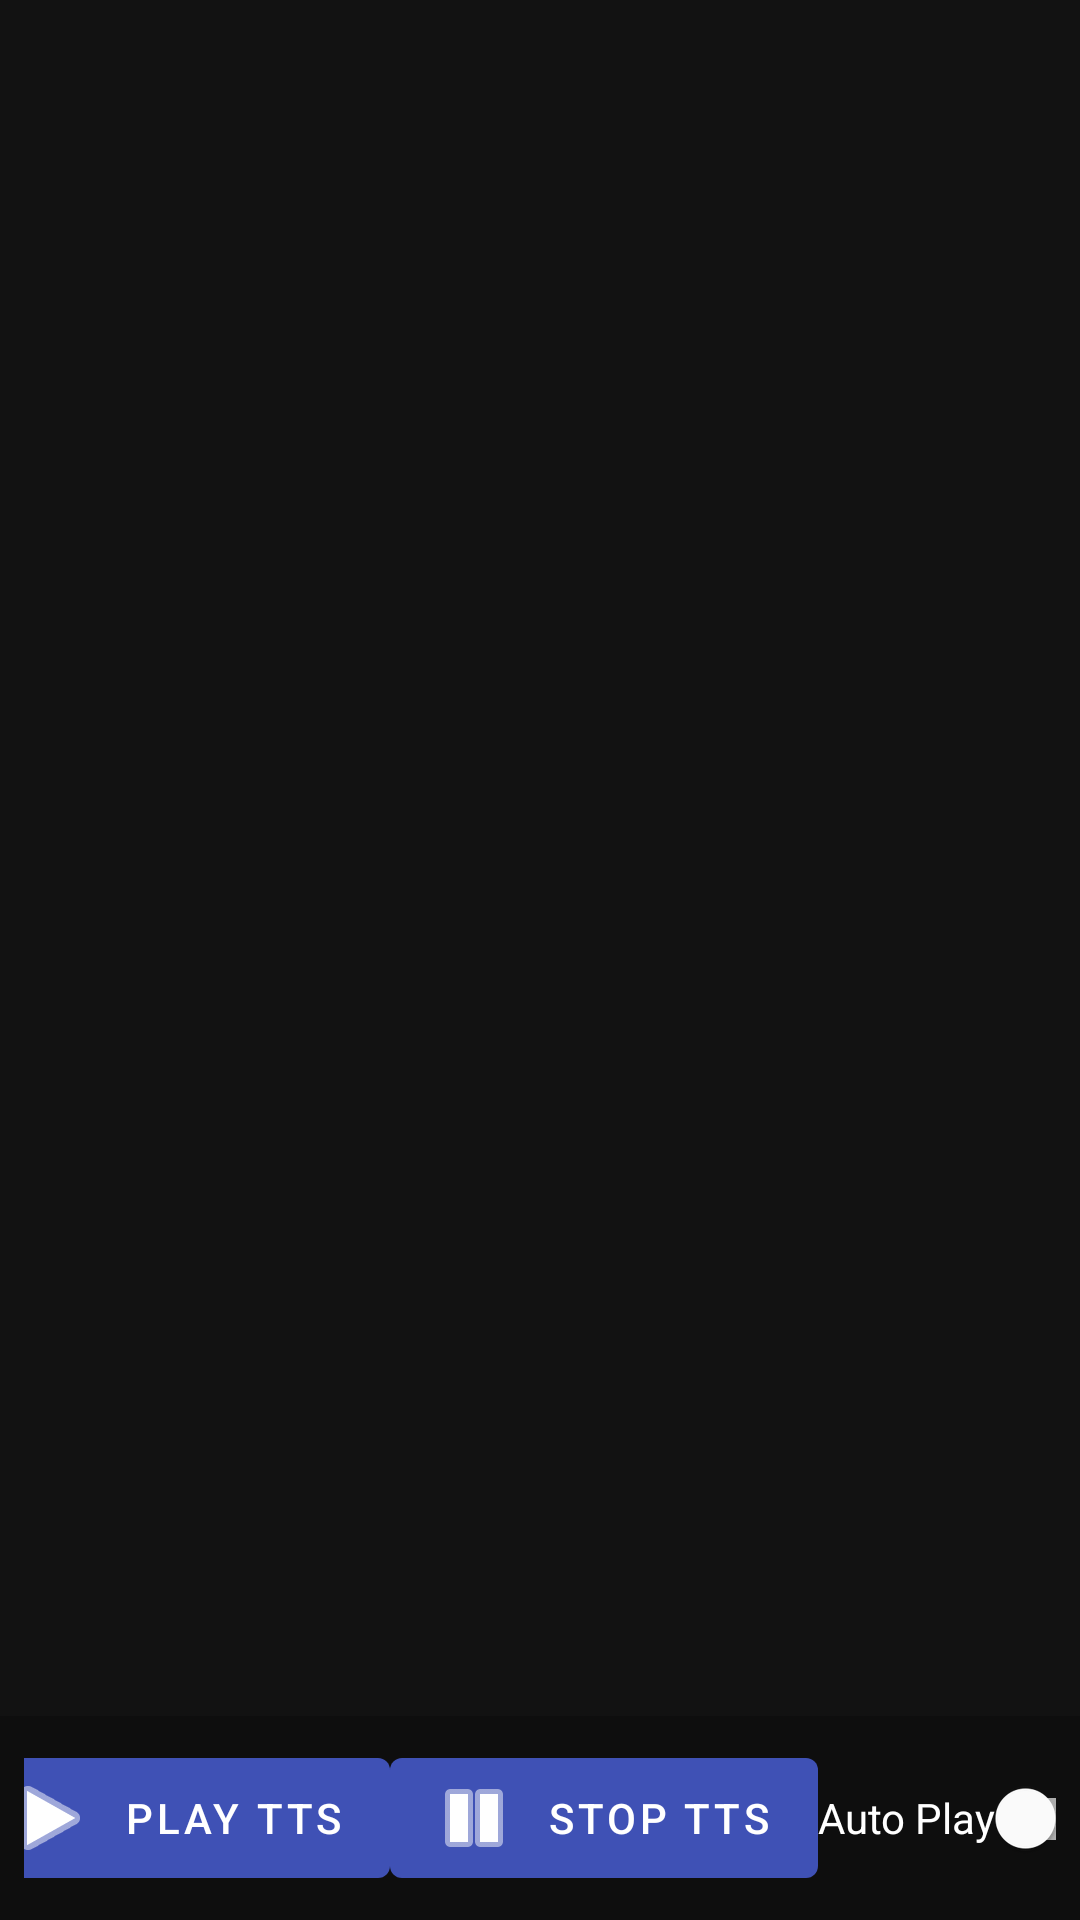

Write the Android layout XML for this screen, with the resource values it uses.
<!-- AndroidManifest.xml: application theme Theme.ComicBookTTS -->
<!-- res/layout/activity_reader.xml -->
<androidx.constraintlayout.widget.ConstraintLayout xmlns:android="http://schemas.android.com/apk/res/android"
    xmlns:app="http://schemas.android.com/apk/res-auto"
    xmlns:tools="http://schemas.android.com/tools"
    android:layout_width="match_parent"
    android:layout_height="match_parent"
    android:background="@color/background_dark"
    tools:context=".ReaderActivity">

    <androidx.viewpager2.widget.ViewPager2
        android:id="@+id/viewPager"
        android:layout_width="0dp"
        android:layout_height="0dp"
        app:layout_constraintBottom_toTopOf="@+id/controlsPanel"
        app:layout_constraintEnd_toEndOf="parent"
        app:layout_constraintStart_toStartOf="parent"
        app:layout_constraintTop_toTopOf="parent" />

    <androidx.constraintlayout.widget.ConstraintLayout
        android:id="@+id/controlsPanel"
        android:layout_width="match_parent"
        android:layout_height="wrap_content"
        android:background="#33000000"
        android:padding="8dp"
        app:layout_constraintBottom_toBottomOf="parent"
        app:layout_constraintEnd_toEndOf="parent"
        app:layout_constraintStart_toStartOf="parent">

        <com.google.android.material.button.MaterialButton
            android:id="@+id/btnPlayTts"
            style="@style/Widget.MaterialComponents.Button.Icon"
            android:layout_width="wrap_content"
            android:layout_height="wrap_content"
            android:text="@string/play_tts"
            app:icon="@android:drawable/ic_media_play"
            app:layout_constraintBottom_toBottomOf="parent"
            app:layout_constraintEnd_toStartOf="@+id/btnStopTts"
            app:layout_constraintHorizontal_bias="0.5"
            app:layout_constraintStart_toStartOf="parent"
            app:layout_constraintTop_toTopOf="parent" />

        <com.google.android.material.button.MaterialButton
            android:id="@+id/btnStopTts"
            style="@style/Widget.MaterialComponents.Button.Icon"
            android:layout_width="wrap_content"
            android:layout_height="wrap_content"
            android:text="@string/stop_tts"
            app:icon="@android:drawable/ic_media_pause"
            app:layout_constraintBottom_toBottomOf="parent"
            app:layout_constraintEnd_toStartOf="@+id/switchAutoPlay"
            app:layout_constraintHorizontal_bias="0.5"
            app:layout_constraintStart_toEndOf="@+id/btnPlayTts"
            app:layout_constraintTop_toTopOf="parent" />

        <com.google.android.material.switchmaterial.SwitchMaterial
            android:id="@+id/switchAutoPlay"
            android:layout_width="wrap_content"
            android:layout_height="wrap_content"
            android:text="@string/auto_play"
            android:textColor="@color/white"
            app:layout_constraintBottom_toBottomOf="parent"
            app:layout_constraintEnd_toEndOf="parent"
            app:layout_constraintHorizontal_bias="0.5"
            app:layout_constraintStart_toEndOf="@+id/btnStopTts"
            app:layout_constraintTop_toTopOf="parent" />

    </androidx.constraintlayout.widget.ConstraintLayout>

    <ProgressBar
        android:id="@+id/progressBar"
        style="?android:attr/progressBarStyle"
        android:layout_width="wrap_content"
        android:layout_height="wrap_content"
        android:visibility="gone"
        app:layout_constraintBottom_toBottomOf="parent"
        app:layout_constraintEnd_toEndOf="parent"
        app:layout_constraintStart_toStartOf="parent"
        app:layout_constraintTop_toTopOf="parent" />

</androidx.constraintlayout.widget.ConstraintLayout>
<!-- resources referenced by this layout -->
<resources>
  <color name="background_dark">#121212</color>
  <color name="white">#FFFFFFFF</color>
  <string name="auto_play">Auto Play</string>
  <string name="play_tts">Play TTS</string>
  <string name="stop_tts">Stop TTS</string>
  <style name="Theme.ComicBookTTS" parent="Theme.MaterialComponents.DayNight.DarkActionBar">
          
          <item name="colorPrimary">@color/primary</item>
          <item name="colorPrimaryVariant">@color/primary_dark</item>
          <item name="colorOnPrimary">@color/white</item>
          
          <item name="colorSecondary">@color/accent</item>
          <item name="colorSecondaryVariant">@color/accent</item>
          <item name="colorOnSecondary">@color/black</item>
          
          <item name="android:statusBarColor">?attr/colorPrimaryVariant</item>
          
      </style>
  <color name="primary">#3F51B5</color>
  <color name="primary_dark">#303F9F</color>
  <color name="accent">#FF4081</color>
  <color name="black">#FF000000</color>
</resources>
